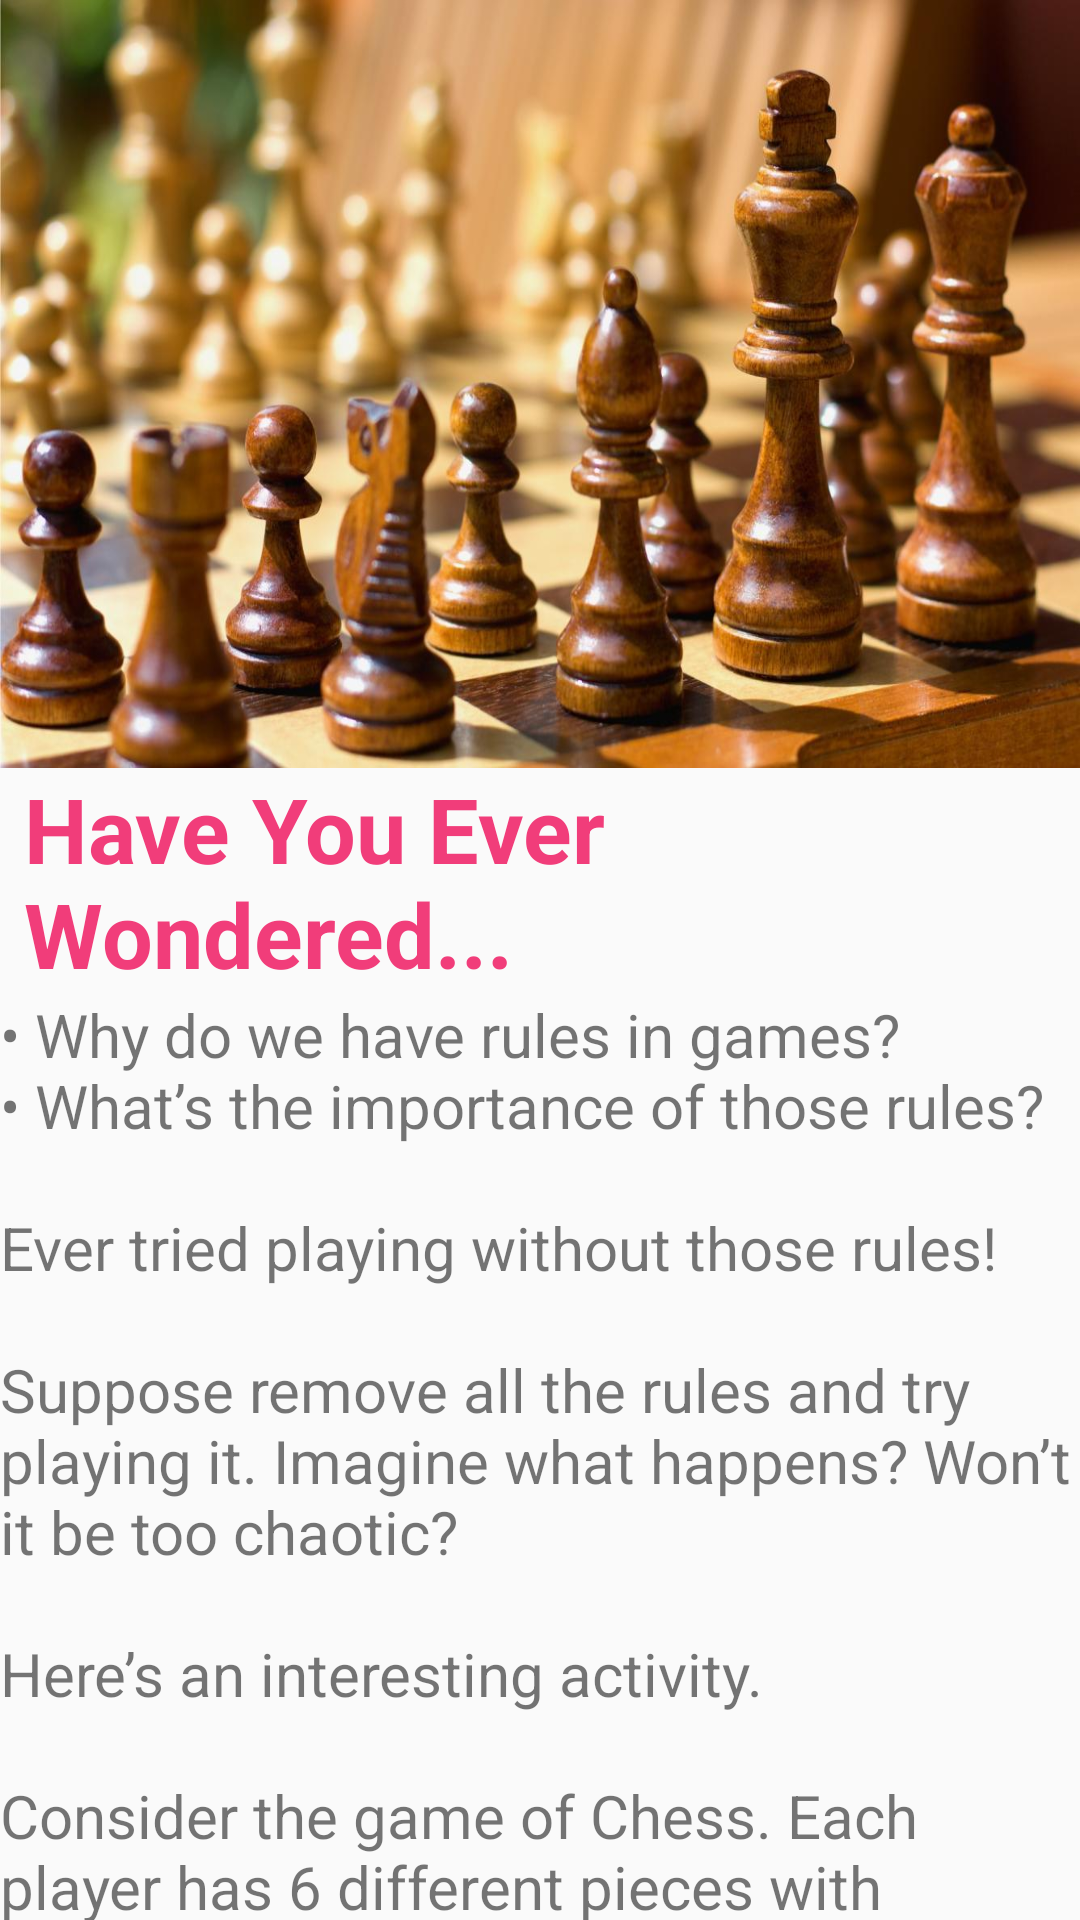

Android layout source for this screen:
<!-- AndroidManifest.xml: application theme AppTheme -->
<!-- res/layout/activity_wonder.xml -->
<?xml version="1.0" encoding="utf-8"?>
<androidx.coordinatorlayout.widget.CoordinatorLayout xmlns:android="http://schemas.android.com/apk/res/android"
    xmlns:app="http://schemas.android.com/apk/res-auto"
    xmlns:tools="http://schemas.android.com/tools"
    android:layout_width="match_parent"
    android:layout_height="match_parent"
    android:fitsSystemWindows="true">

    <com.google.android.material.appbar.AppBarLayout
        android:id="@+id/app_bar"
        android:layout_width="match_parent"
        android:layout_height="256dp"
        android:fitsSystemWindows="true"
        android:theme="@style/AppTheme.AppBarOverlay">

        <com.google.android.material.appbar.CollapsingToolbarLayout
            android:id="@+id/toolbar_layout"
            android:layout_width="match_parent"
            android:layout_height="match_parent"
            android:fitsSystemWindows="true"
            app:contentScrim="?attr/colorPrimary"
            app:layout_scrollFlags="scroll|exitUntilCollapsed">

            <ImageView
                android:src="@drawable/chess"
                android:layout_width="match_parent"
                android:layout_height="match_parent"
                android:scaleType="fitXY"/>

        </com.google.android.material.appbar.CollapsingToolbarLayout>
    </com.google.android.material.appbar.AppBarLayout>

    <androidx.core.widget.NestedScrollView
        android:layout_width="match_parent"
        android:layout_height="match_parent"
        app:layout_behavior="@string/appbar_scrolling_view_behavior"
        tools:context=".WonderActivity"
        tools:showIn="@layout/activity_wonder">

        <LinearLayout
            android:orientation="vertical"
            android:layout_width="match_parent"
            android:layout_height="wrap_content">
            <TextView
                android:layout_width="wrap_content"
                android:layout_height="wrap_content"
                android:text="Have You Ever Wondered..."
                android:layout_marginLeft="8dp"
                android:textColor="#F13D7A"
                android:textSize="30sp"
                android:textStyle="bold"
                tools:ignore="HardcodedText,RtlHardcoded" />

            <TextView
                android:layout_width="wrap_content"
                android:layout_height="wrap_content"
                android:layout_margin="@dimen/text_margin"
                android:text="@string/large_text1"
                android:textSize="20sp"/>

        </LinearLayout>

    </androidx.core.widget.NestedScrollView>

</androidx.coordinatorlayout.widget.CoordinatorLayout>
<!-- resources referenced by this layout -->
<resources>
  <!-- drawable chess: jpg bitmap (drawable, 105712 bytes) -->
  <string name="large_text1">
  "\u2022 Why do we have rules in games?\n\u2022 What’s the importance of those rules?\n\nEver tried playing without those rules!\n\nSuppose remove all the rules and try playing it. Imagine what happens? Won’t it be too chaotic?\n\nHere’s an interesting activity.\n\nConsider the game of Chess. Each player has 6 different pieces with pre-defined moves for each of them. You can remove any of the rule or modify it or you can entirely re-define your own set of rules and moves for each piece or you can just totally remove them. How does the game seem now?\n\nIs it interesting now?\nOr do you feel like not removing those rules because they seem reasonable to be a part of your game?\n\nIt’s just an example. You can try this with as many games as you like and have fun exploring.\n\n"
      </string>
  <style name="AppTheme.AppBarOverlay" parent="ThemeOverlay.AppCompat.Dark.ActionBar" />
  <style name="AppTheme" parent="Theme.AppCompat.Light.NoActionBar">
          
          <item name="colorPrimary">@color/colorPrimary</item>
          <item name="colorPrimaryDark">@color/colorPrimaryDark</item>
          <item name="colorAccent">@color/colorAccent</item>
      </style>
  <color name="colorPrimary">#6200EE</color>
  <color name="colorPrimaryDark">#3700B3</color>
  <color name="colorAccent">#FA3578</color>
</resources>
